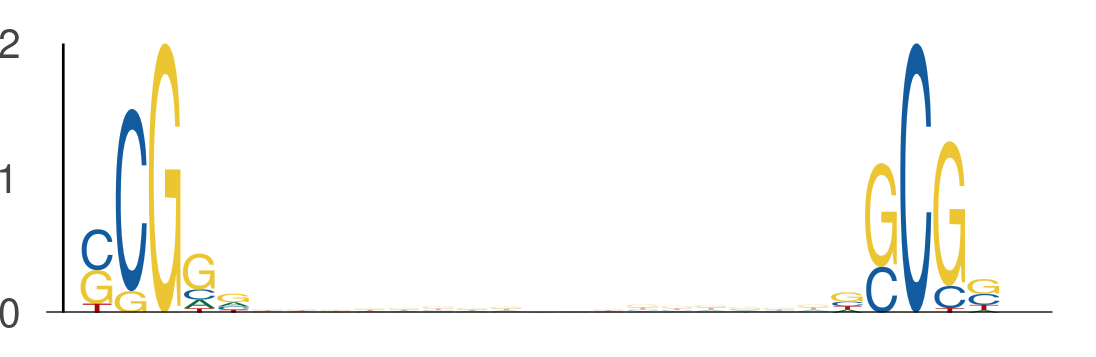

The file beside this chart, header and first rows:
seq_index, start_position, end_position, is_reversed_complement
7328, 19, 24, 0
7328, 41, 46, 0
1822, 19, 24, 0
1822, 41, 46, 0
1275, 9, 14, 0
1275, 31, 36, 0
3650, 25, 30, 0
3650, 47, 52, 0
7168, 46, 51, 0
7168, 68, 73, 0
7168, 33, 38, 0
7168, 55, 60, 0
731, 36, 41, 0
731, 58, 63, 0
2085, 23, 28, 0
2085, 45, 50, 0
2040, 35, 40, 0
2040, 57, 62, 0
7113, 35, 40, 0
7113, 57, 62, 0
3042, 19, 24, 0
3042, 41, 46, 0
6695, 43, 48, 0
6695, 65, 70, 0
794, 48, 53, 0
794, 70, 75, 0
7646, 26, 31, 0
7646, 48, 53, 0
1301, 48, 53, 0
1301, 70, 75, 0
2540, 11, 16, 0
2540, 33, 38, 0
3339, 40, 45, 0
3339, 62, 67, 0
7455, 15, 20, 0
7455, 37, 42, 0
1042, 26, 31, 0
1042, 48, 53, 0
3116, 46, 51, 0
3116, 68, 73, 0
7868, 15, 20, 0
7868, 37, 42, 0
7202, 43, 48, 0
7202, 65, 70, 0
4399, 17, 22, 0
4399, 39, 44, 0
5071, 13, 18, 0
5071, 35, 40, 0
5906, 35, 40, 0
5906, 57, 62, 0
1492, 43, 48, 0
1492, 65, 70, 0
5392, 28, 33, 0
5392, 50, 55, 0
5965, 46, 51, 0
5965, 68, 73, 0
974, 39, 44, 0
974, 61, 66, 0
5559, 21, 26, 0
5559, 43, 48, 0
... 696 more rows
